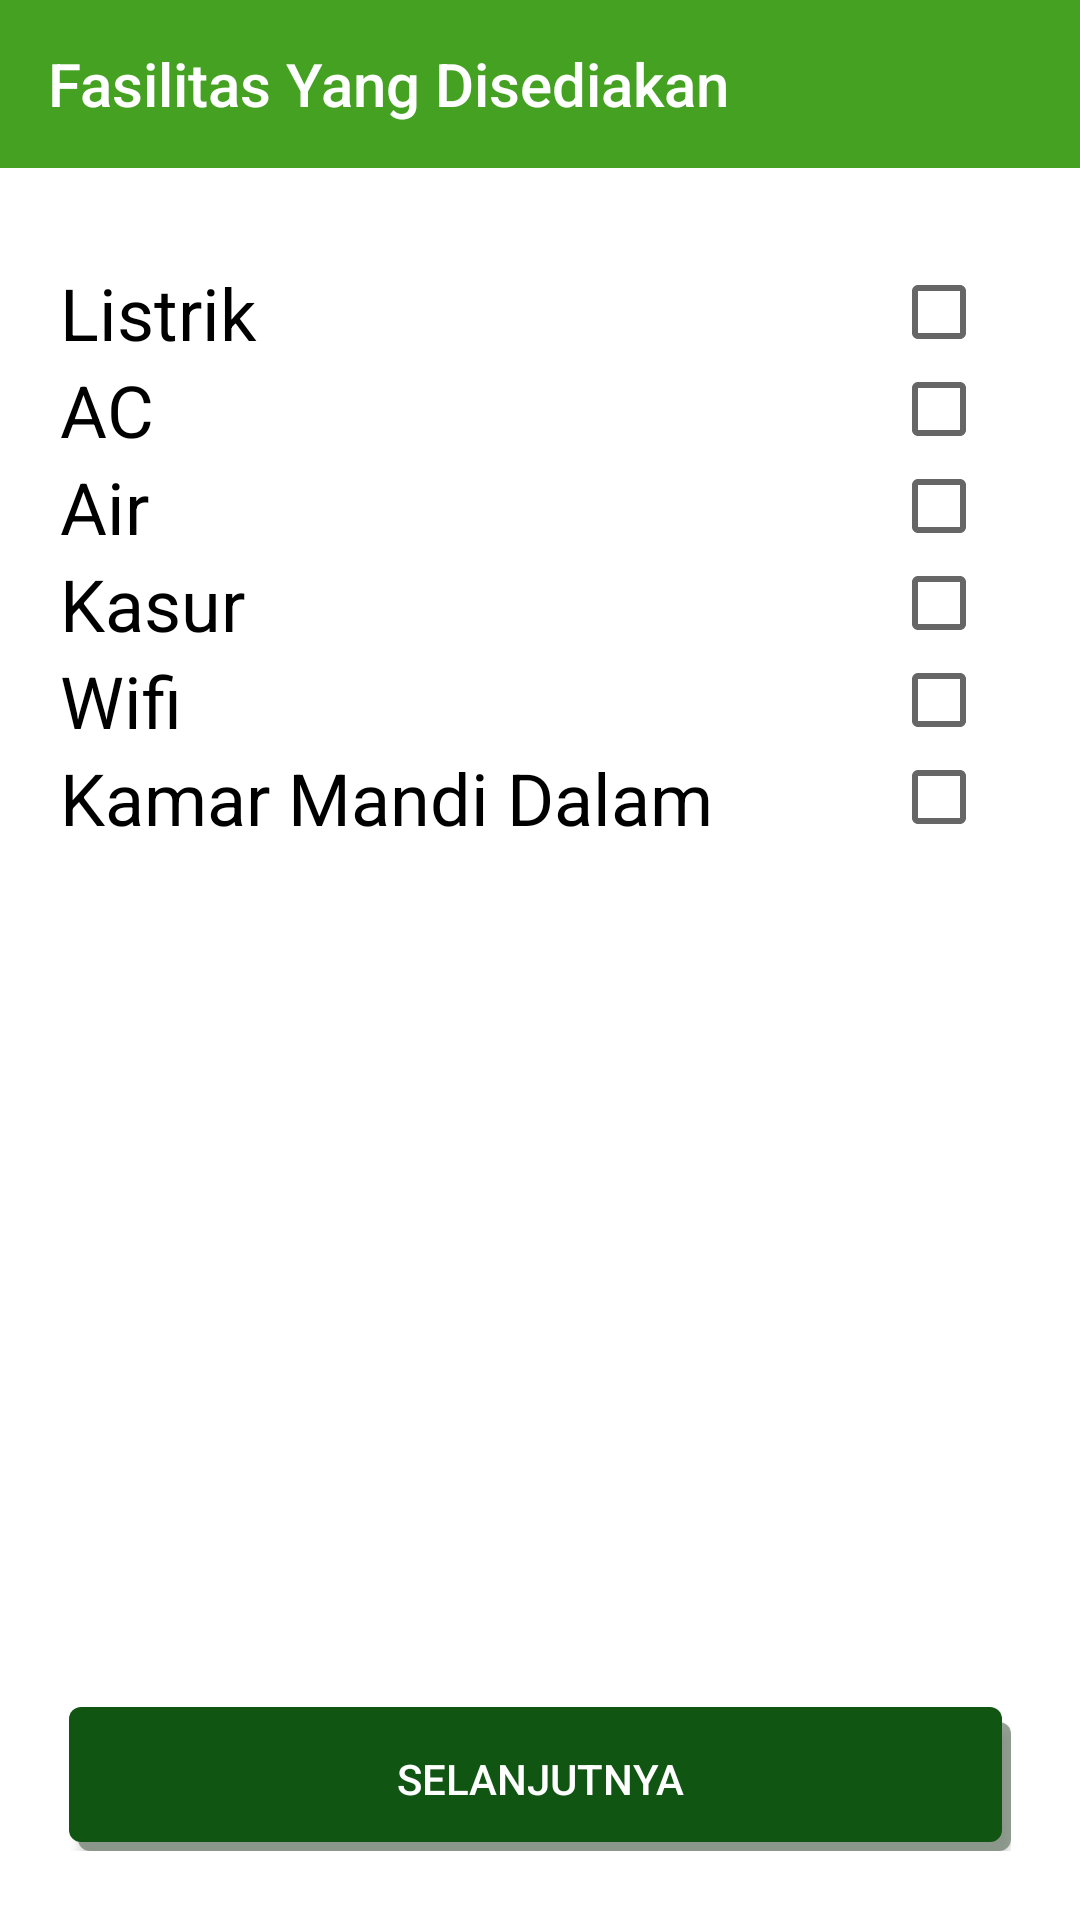

Here is an Android app screen rendered from its layout file. Give the layout XML and the strings, colors and styles it references.
<!-- AndroidManifest.xml: application theme AppTheme -->
<!-- res/layout/activity_facility.xml -->
<?xml version="1.0" encoding="utf-8"?>
<androidx.appcompat.widget.LinearLayoutCompat xmlns:android="http://schemas.android.com/apk/res/android"
    xmlns:app="http://schemas.android.com/apk/res-auto"
    android:layout_width="match_parent"
    android:layout_height="match_parent"
    android:orientation="vertical"
    android:background="@color/pureWhite"
    >

    <androidx.appcompat.widget.Toolbar
        android:id="@+id/toolbar"
        android:layout_width="match_parent"
        android:layout_height="wrap_content"
        android:minHeight="?attr/actionBarSize"
        android:background="@color/bg_color"
        app:title="Fasilitas Yang Disediakan"
        app:titleTextColor="@color/pureWhite"
        android:layout_marginBottom="32dp">

    </androidx.appcompat.widget.Toolbar>

    <androidx.appcompat.widget.LinearLayoutCompat
        android:layout_width="match_parent"
        android:layout_height="wrap_content"
        android:orientation="horizontal"
        android:weightSum="1">

        <TextView
            android:layout_width="0dp"
            android:layout_height="wrap_content"
            android:text="Listrik"
            android:textSize="24sp"
            android:textColor="@color/pureBlack"
            android:layout_marginStart="20dp"
            android:layout_weight="0.9"/>

        <CheckBox
            android:id="@+id/checkboxListrik"
            android:layout_width="wrap_content"
            android:layout_height="match_parent"
            android:onClick="onCheckboxClicked"/>

    </androidx.appcompat.widget.LinearLayoutCompat>

    <androidx.appcompat.widget.LinearLayoutCompat
        android:layout_width="match_parent"
        android:layout_height="wrap_content"
        android:orientation="horizontal"
        android:weightSum="1">

        <TextView
            android:layout_width="0dp"
            android:layout_height="wrap_content"
            android:text="AC"
            android:textSize="24sp"
            android:textColor="@color/pureBlack"
            android:layout_marginStart="20dp"
            android:layout_weight="0.9"/>

        <CheckBox
            android:id="@+id/checkboxAC"
            android:layout_width="wrap_content"
            android:layout_height="match_parent"
            android:onClick="onCheckboxClicked"/>

    </androidx.appcompat.widget.LinearLayoutCompat>

    <androidx.appcompat.widget.LinearLayoutCompat
        android:layout_width="match_parent"
        android:layout_height="wrap_content"
        android:orientation="horizontal"
        android:weightSum="1">

        <TextView
            android:layout_width="0dp"
            android:layout_height="wrap_content"
            android:text="Air"
            android:textSize="24sp"
            android:textColor="@color/pureBlack"
            android:layout_marginStart="20dp"
            android:layout_weight="0.9"/>

        <CheckBox
            android:id="@+id/checkboxAir"
            android:layout_width="wrap_content"
            android:layout_height="match_parent"
            android:onClick="onCheckboxClicked"/>

    </androidx.appcompat.widget.LinearLayoutCompat>

    <androidx.appcompat.widget.LinearLayoutCompat
        android:layout_width="match_parent"
        android:layout_height="wrap_content"
        android:orientation="horizontal"
        android:weightSum="1">

        <TextView
            android:layout_width="0dp"
            android:layout_height="wrap_content"
            android:text="Kasur"
            android:textSize="24sp"
            android:textColor="@color/pureBlack"
            android:layout_marginStart="20dp"
            android:layout_weight="0.9"/>

        <CheckBox
            android:id="@+id/checkboxKasur"
            android:layout_width="wrap_content"
            android:layout_height="match_parent"
            android:onClick="onCheckboxClicked"/>

    </androidx.appcompat.widget.LinearLayoutCompat>

    <androidx.appcompat.widget.LinearLayoutCompat
        android:layout_width="match_parent"
        android:layout_height="wrap_content"
        android:orientation="horizontal"
        android:weightSum="1">

        <TextView
            android:layout_width="0dp"
            android:layout_height="wrap_content"
            android:text="Wifi"
            android:textSize="24sp"
            android:textColor="@color/pureBlack"
            android:layout_marginStart="20dp"
            android:layout_weight="0.9"/>

        <CheckBox
            android:id="@+id/checkboxWifi"
            android:layout_width="wrap_content"
            android:layout_height="match_parent"
            android:onClick="onCheckboxClicked"/>

    </androidx.appcompat.widget.LinearLayoutCompat>

    <androidx.appcompat.widget.LinearLayoutCompat
        android:layout_width="match_parent"
        android:layout_height="wrap_content"
        android:orientation="horizontal"
        android:weightSum="1">

        <TextView
            android:layout_width="0dp"
            android:layout_height="wrap_content"
            android:text="Kamar Mandi Dalam"
            android:textSize="24sp"
            android:textColor="@color/pureBlack"
            android:layout_marginStart="20dp"
            android:layout_weight="0.9"/>

        <CheckBox
            android:id="@+id/checkboxKamarMandiDalam"
            android:layout_width="wrap_content"
            android:layout_height="match_parent"
            android:onClick="onCheckboxClicked"/>

    </androidx.appcompat.widget.LinearLayoutCompat>

    <LinearLayout
        android:layout_width="match_parent"
        android:layout_height="match_parent"
        android:orientation="vertical"
        android:gravity="bottom"
        android:layout_margin="23dp">

        <Button
            android:id="@+id/btn_lanjut"
            android:layout_width="match_parent"
            android:layout_height="wrap_content"
            android:background="@drawable/ripple_button"
            android:textColor="@color/pureWhite"
            android:text="Selanjutnya" />

    </LinearLayout>


</androidx.appcompat.widget.LinearLayoutCompat>
<!-- resources referenced by this layout -->
<resources>
  <color name="bg_color">#44A122</color>
  <color name="pureBlack">#000000</color>
  <color name="pureWhite">#FFFFFF</color>
  <!-- drawable ripple_button (drawable) -->
  <?xml version="1.0" encoding="utf-8"?>
  <ripple
      xmlns:android="http://schemas.android.com/apk/res/android"
      android:color="@color/shadow">
  
      <item android:drawable="@drawable/rounded_btn">
      </item>
  
  </ripple>
  <style name="AppTheme" parent="Theme.AppCompat.Light.DarkActionBar">
          
          <item name="colorPrimary">@color/bg_color</item>
          <item name="colorPrimaryDark">@color/colorPrimaryDark</item>
          <item name="colorAccent">@color/colorAccent</item>
      </style>
  <!-- drawable rounded_btn (drawable) -->
  <?xml version="1.0" encoding="utf-8"?>
  <layer-list xmlns:android="http://schemas.android.com/apk/res/android">
  
      <item android:left="3dp" android:top="5dp">
          <shape android:shape="rectangle">
              <solid android:color="#AA667766"/>
              <corners android:radius="4dp"/>
          </shape>
      </item>
  
      <item android:right="3dp" android:bottom="3dp">
          <shape android:shape="rectangle">
              <solid android:color="@color/bg_color_dark"/>
              <corners android:radius="4dp"/>
          </shape>
      </item>
  
  </layer-list>
  <color name="colorPrimaryDark">#00574B</color>
  <color name="colorAccent">#D81B60</color>
  <color name="bg_color_dark">#115512</color>
</resources>
